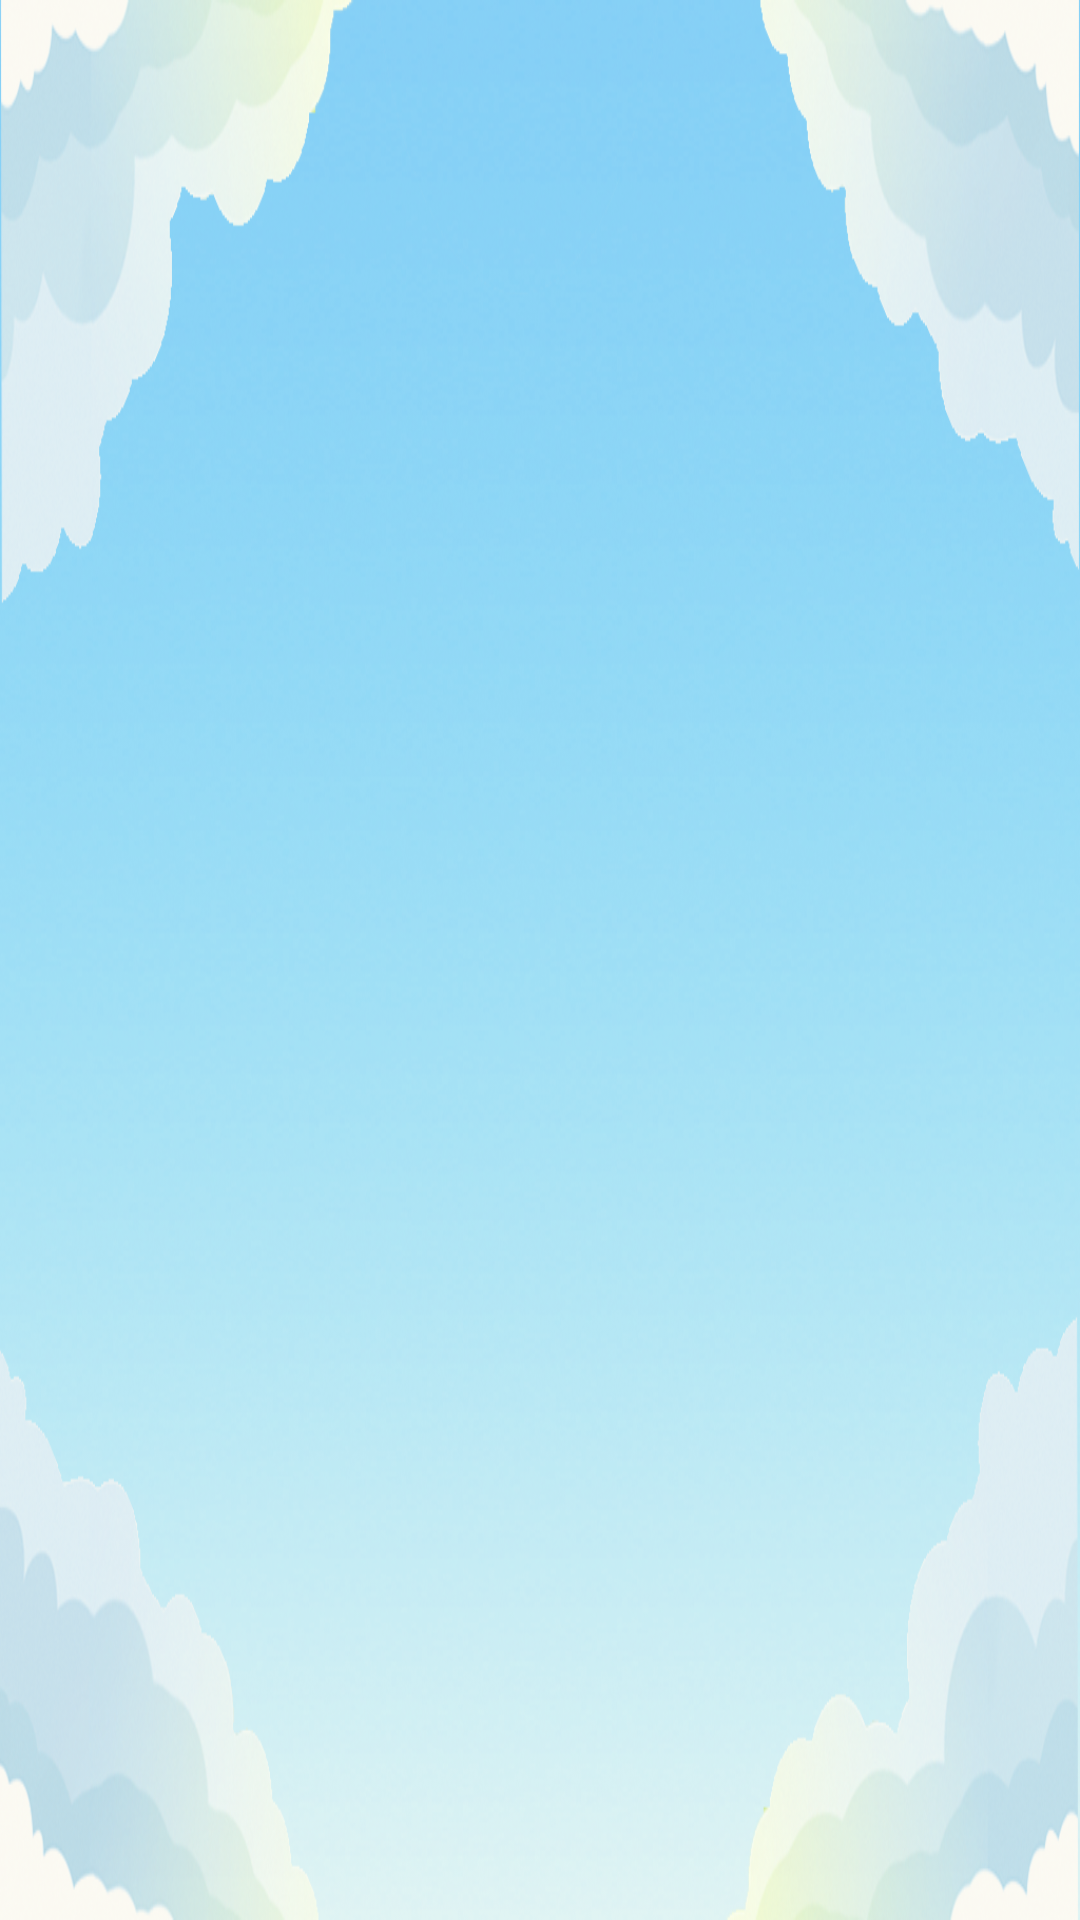

Layout XML and referenced resources for this Android screen:
<!-- AndroidManifest.xml: application theme AppTheme -->
<!-- res/layout/activity_recipe_details.xml -->
<?xml version="1.0" encoding="utf-8"?>

<RelativeLayout xmlns:android="http://schemas.android.com/apk/res/android"
    xmlns:tools="http://schemas.android.com/tools"
    android:layout_width="match_parent"
    android:background="@drawable/background_clouds"
    android:layout_height="match_parent"
    android:id="@+id/mainContentHolder"
    tools:context="com.xtronlabs.koochooloo.activity.RecipeDetailsActivity">

</RelativeLayout>
<!-- resources referenced by this layout -->
<resources>
  <!-- drawable background_clouds: png bitmap (drawable, 566246 bytes) -->
  <style name="AppTheme" parent="Theme.AppCompat.NoActionBar">
          
          <item name="colorPrimary">@color/colorPrimary</item>
          <item name="colorPrimaryDark">@color/colorPrimaryDark</item>
          <item name="colorAccent">@color/colorAccent</item>
      </style>
  <!-- not gathered from this repository: default colours our renderer supplied (Android Studio template values) -->
  <color name="colorPrimary">#FF6200EE</color>
  <color name="colorPrimaryDark">#FF3700B3</color>
  <color name="colorAccent">#FF03DAC5</color>
</resources>
